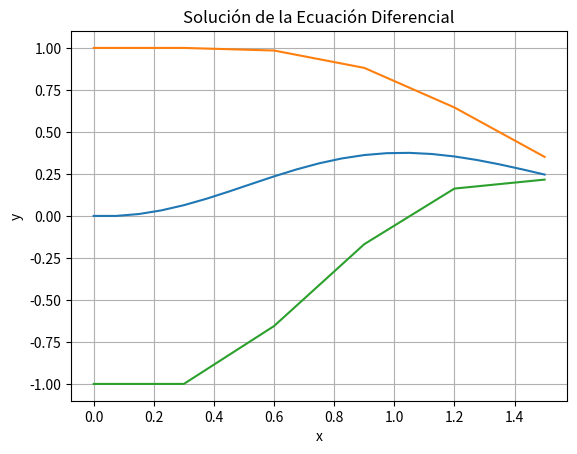

Recreate this plot in Python.
import math
import matplotlib.pyplot as plt
import numpy as np


def f(x, y):
    return ((2*x)/math.exp(x**2)) - 2*x*y

def y_real(x, c):
    return (x**2+c)/math.exp(x**2)

def metodo_euler(funcion, x0, y0, a, b, n):
    resultados_x = [x0]
    resultados_y = [y0]
    h = (b-a)/n  
    for i in range(1, n+1):
        y0 = y0 + h * funcion(x0, y0)
        x0 = x0 + h
        resultados_x.append(x0)
        resultados_y.append(y0)
    return resultados_x, resultados_y

def predictor_Corrector(f, y0, a, b, n):
    x0 = a
    resultados_x = [x0]
    resultados_y = [y0]
    h = (b-a)/n
    for _ in range(1, n+1):
        # Paso de predicción usando el método de Euler
        y_pred = y0 + h * f(x0, y0)    
        # Paso de corrección usando la pendiente promedio
        pendiente_promedio = (f(x0, y0) + f(x0 + h, y_pred)) / 2.0
        y0 = y0 + h * pendiente_promedio    
        x0 = x0 + h
        resultados_x.append(x0)
        resultados_y.append(y0)
    return resultados_x, resultados_y

def metodo_runge_kutta2(funcion, x0, y0, a, b, n):
    resultados_x = [x0]
    resultados_y = [y0]
    h = (b-a)/n  
    for i in range(1, n+1):
        y0 = y0 + h * funcion(x0 + h/2, y0 + (h/2)*funcion(x0, y0))
        x0 = x0 + h
        resultados_x.append(x0)
        resultados_y.append(y0)
    return resultados_x, resultados_y

def metodo_runge_kutta4 (f, x0 ,y0 ,x1 ,n) :
    h = ( x1 - x0 )/n 
    xi = np.zeros (n+1) 
    yi = np.zeros (n+1) 
    xi [0]= x0
    yi [0]= y0
    for i in range (n) :
        k1 = f(xi[i], yi[i])
        k2 = f(xi[i] + h/2, yi[i] + k1 * h/2)
        k3 = f(xi[i] + h/2, yi[i] + k2 * h/2)
        k4 = f(xi[i] + h, yi[i] + k3 * h )
        yi[i+1]= yi[i] + h * (k1/6 + k2/3 + k3/3 + k4/6)
        xi[i+1]= xi[i]+ h
    return xi , yi 


# Condiciones iniciales
x_inicial = 0
extremo_inferior = 0
extremo_superior = 1.5
#Las claves del diccionario son las condiciones iniciales de y
#Los valores del diccionario son los valores reales de y en el extremo superior (el ultimo argumento vuelve a ser el valor de y en la condicion inicial de x)
y_iniciales = {0: y_real(extremo_superior, 0),
            1: y_real(extremo_superior, 1),
            -1: y_real(extremo_superior, -1)
            }


# Número de iteraciones
N = 20

def calcular_valores(resultados_x, resultados_y, valor_real, graficar):
    print(f"x = {resultados_x[N]}, y = {resultados_y[N]}, error = {abs(resultados_y[N] - valor_real)}")
    if graficar:
        plt.plot(resultados_x, resultados_y)   


for clave, valor in y_iniciales.items():
    print('\n')
    print('Metodo de Euler:')
    # Aplicar el método de Euler
    resultados_euler_x, resultados_euler_y = metodo_euler(f, x_inicial, clave, extremo_inferior, extremo_superior, N)
    # Imprimir resultados
    calcular_valores(resultados_euler_x, resultados_euler_y, valor, True)

    N = 10
    print('Metodo Predictor Corrector:')
    # Aplicar el método de Predictor Corrector
    resultados_predictor_x, resultados_predictor_y = predictor_Corrector(f, clave, extremo_inferior, extremo_superior, N)
    # Imprimir resultados
    calcular_valores(resultados_predictor_x, resultados_predictor_y, valor, False)

    print('Metodo Runge-Kutta de orden 2:')
    # Aplicar el método runge-kutta
    resultados_runge2_x, resultados_runge2_y = metodo_runge_kutta2(f, x_inicial, clave, extremo_inferior, extremo_superior, N)
    # Imprimir resultados
    calcular_valores(resultados_runge2_x, resultados_runge2_y, valor, False)

    N = 5
    print('Metodo Runge-Kutta de orden 4:')
    # Aplicar el método de Predictor Corrector
    resultados_runge4_x, resultados_runge4_y = metodo_runge_kutta4(f, extremo_inferior, clave, extremo_superior, N)
    # Imprimir resultados
    calcular_valores(resultados_runge4_x, resultados_runge4_y, valor, False)

    
plt.xlabel('x')
plt.ylabel('y')
plt.title('Solución de la Ecuación Diferencial')
plt.grid(True)
plt.show()